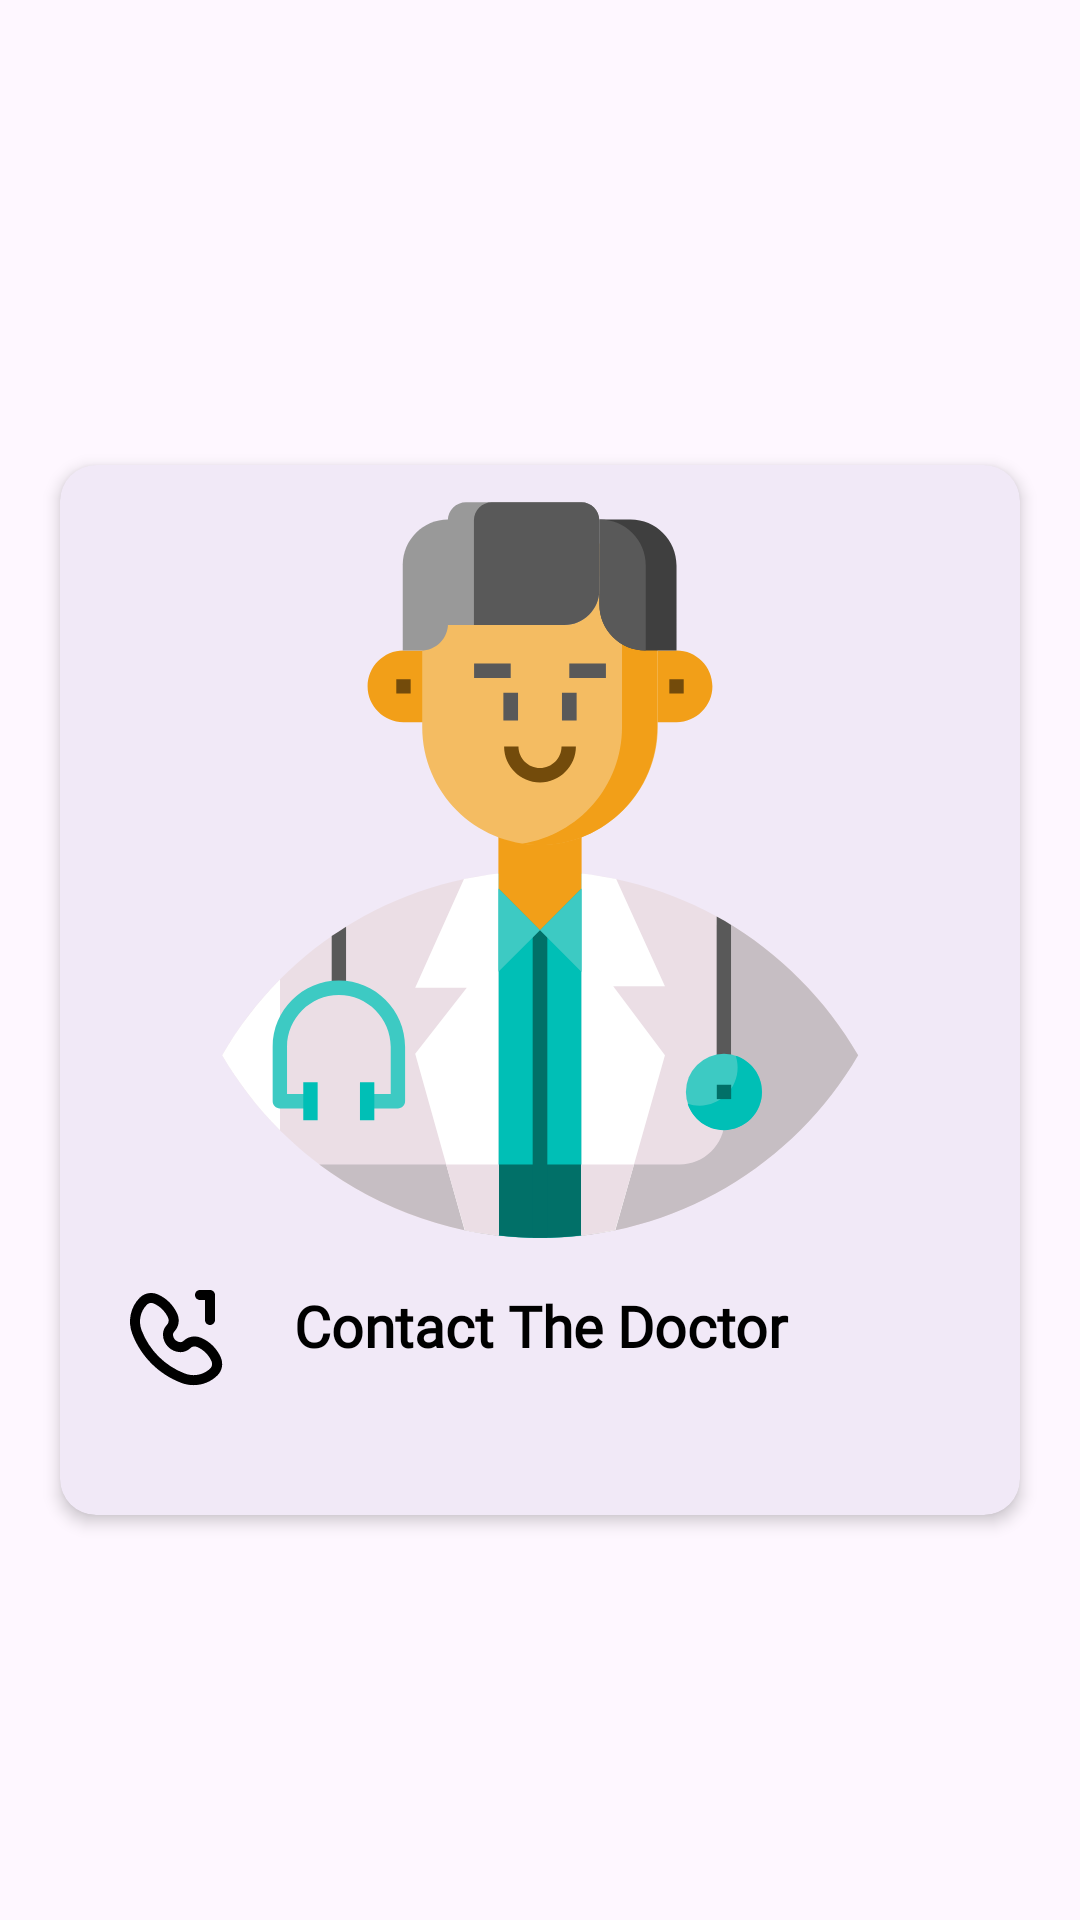

Reconstruct the res/layout file that produces this screen, plus the resources it refers to.
<!-- AndroidManifest.xml: application theme Theme.Recyclerviewprectice -->
<!-- res/layout/viewpager_layout.xml -->
<?xml version="1.0" encoding="utf-8"?>
<RelativeLayout xmlns:android="http://schemas.android.com/apk/res/android"
    android:layout_width="match_parent"
    android:layout_height="match_parent"
    xmlns:app="http://schemas.android.com/apk/res-auto"
    android:gravity="center_vertical">



    <com.google.android.material.card.MaterialCardView
        android:id="@+id/mvcViewpager1"
        android:layout_width="500dp"
        android:layout_height="350dp"
        android:layout_marginTop="20dp"
        android:layout_marginHorizontal="20dp"
        android:layout_centerHorizontal="true"
        android:layout_centerVertical="true"
        app:strokeWidth="0dp"
        app:cardElevation="3dp">




        <RelativeLayout
            android:id="@+id/relativeViewpager"
            android:layout_width="match_parent"
            android:layout_height="match_parent"
            android:gravity="center_horizontal"
            android:layout_gravity="center_horizontal">






        <ImageView
            android:id="@+id/imageViewpager"
            android:layout_width="350dp"
            android:layout_height="250dp"
            android:layout_marginVertical="10dp"
            android:layout_centerHorizontal="true"
            android:src="@drawable/doctor"/>


            <TextView
                android:id="@+id/tvViewpager"
                android:layout_width="match_parent"
                android:layout_height="wrap_content"
                android:layout_below="@id/imageViewpager"
                android:text="Contact The Doctor"
                android:gravity="center_horizontal"
                android:fontFamily="@font/poppint_bold"
                android:textStyle="bold"
                android:textColor="@color/black"
                android:layout_marginTop="4dp"
                android:textSize="19dp"/>

            <ImageView
                android:id="@+id/imageviewpagercall"
                android:layout_width="40dp"
                android:layout_height="40dp"
                android:layout_below="@id/imageViewpager"
                android:src="@drawable/first_call"
                android:layout_marginStart="20dp"
                android:layout_alignParentStart="true"/>


        </RelativeLayout>

    </com.google.android.material.card.MaterialCardView>



</RelativeLayout>
<!-- resources referenced by this layout -->
<resources>
  <color name="black">#FF000000</color>
  <!-- drawable doctor: vector/xml drawable (drawable, 4807 chars, omitted) -->
  <!-- drawable first_call (drawable) -->
  <vector xmlns:android="http://schemas.android.com/apk/res/android"
      android:width="24dp"
      android:height="24dp"
      android:viewportWidth="24"
      android:viewportHeight="24">
    <path
        android:fillColor="#FF000000"
        android:pathData="M18,10c0.552,0 1,-0.447 1,-1V4c0,-0.553 -0.448,-1 -1,-1h-2c-0.552,0 -1,0.447 -1,1s0.448,1 1,1h1v4C17,9.553 17.448,10 18,10zM11.459,7.775c-0.767,-1.744 -2.15,-3.128 -3.896,-3.897 -1.245,-0.551 -2.661,-0.29 -3.606,0.656C2.084,6.408 1.494,9.25 2.454,11.773c1.716,4.514 5.289,8.086 9.801,9.801 0.804,0.306 1.64,0.454 2.467,0.454 1.769,0 3.496,-0.681 4.773,-1.957 0.946,-0.945 1.203,-2.36 0.656,-3.605 -0.768,-1.745 -2.151,-3.129 -3.896,-3.895 -1.244,-0.549 -2.661,-0.289 -3.606,0.655 -0.138,0.139 -0.328,0.207 -0.525,0.209 -0.831,-0.011 -1.517,-0.696 -1.528,-1.528 -0.003,-0.201 0.071,-0.388 0.209,-0.525C11.749,10.435 12.006,9.019 11.459,7.775zM12.094,15.435c0.737,-0.021 1.453,-0.279 1.968,-0.795 0.359,-0.358 0.903,-0.45 1.387,-0.239 1.285,0.565 2.304,1.585 2.87,2.87 0.213,0.484 0.12,1.028 -0.239,1.387 -1.317,1.317 -3.324,1.729 -5.114,1.048 -3.978,-1.513 -7.129,-4.662 -8.643,-8.643 -0.681,-1.789 -0.269,-3.796 1.048,-5.113 0.231,-0.231 0.54,-0.352 0.859,-0.352 0.176,0 0.356,0.037 0.527,0.112C8.044,6.275 9.063,7.295 9.628,8.58c0.213,0.484 0.119,1.028 -0.239,1.387 -0.515,0.515 -0.805,1.231 -0.795,1.967C8.62,13.838 10.191,15.408 12.094,15.435z"/>
  </vector>
  <style name="Theme.Recyclerviewprectice" parent="Base.Theme.Recyclerviewprectice" />
  <style name="Base.Theme.Recyclerviewprectice" parent="Theme.Material3.DayNight.NoActionBar">
          
          
      </style>
</resources>
